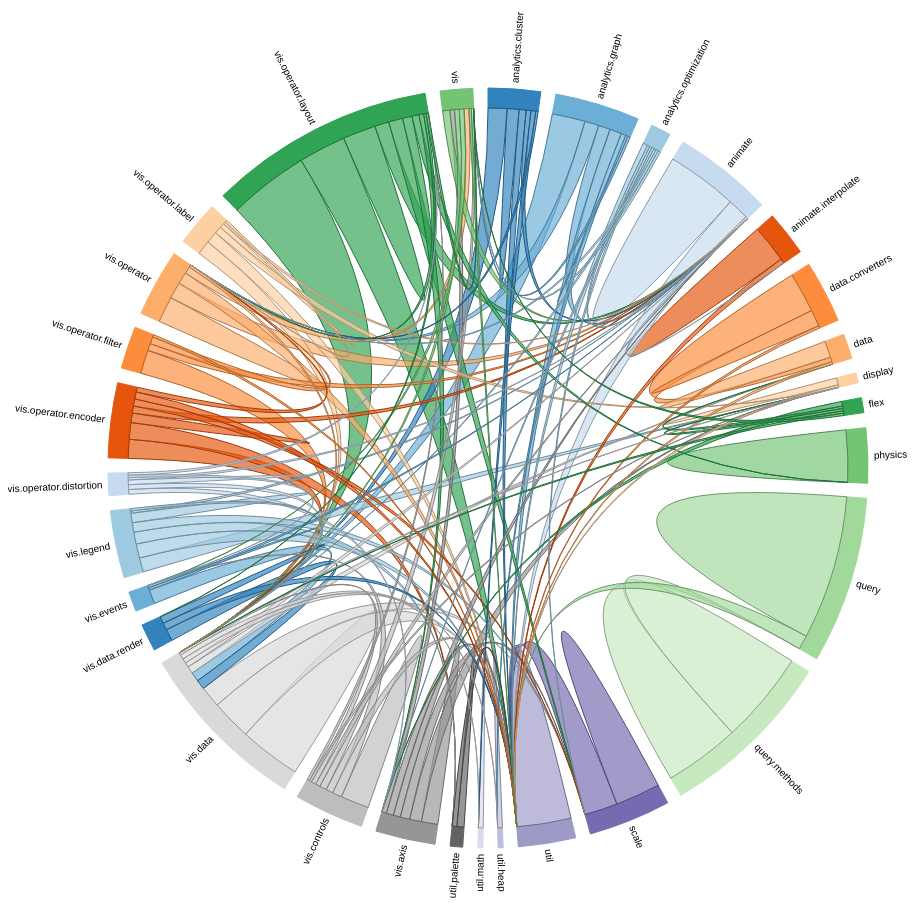
D3 v3 page, settled after 480 driven frames (8 s of simulated time); the page loaded 1 data file(s).




var outerRadius = 960 / 2,
    innerRadius = outerRadius - 120;

var fill = d3.scale.category20c();

var chord = d3.layout.chord()
    .padding(.04)
    .sortSubgroups(d3.descending)
    .sortChords(d3.descending);

var arc = d3.svg.arc()
    .innerRadius(innerRadius)
    .outerRadius(innerRadius + 20);

var svg = d3.select("body").append("svg")
    .attr("width", outerRadius * 2)
    .attr("height", outerRadius * 2)
  .append("g")
    .attr("transform", "translate(" + outerRadius + "," + outerRadius + ")");

d3.json("../data/flare-imports.json", function(error, imports) {
  var indexByName = {},
      nameByIndex = {},
      matrix = [],
      n = 0;

  // Returns the Flare package name for the given class name.
  function name(name) {
    return name.substring(0, name.lastIndexOf(".")).substring(6);
  }

  // Compute a unique index for each package name.
  imports.forEach(function(d) {
    d = name(d.name);
    if (!(d in indexByName)) {
      nameByIndex[n] = d;
      indexByName[d] = n++;
    }
  });

  // Construct a square matrix counting package imports.
  imports.forEach(function(d) {
    var source = indexByName[name(d.name)],
        row = matrix[source];
    if (!row) {
     row = matrix[source] = [];
     for (var i = -1; ++i < n;) row[i] = 0;
    }
    d.imports.forEach(function(d) { row[indexByName[name(d)]]++; });
  });

  chord.matrix(matrix);

  var g = svg.selectAll("g.group")
      .data(chord.groups)
    .enter().append("g")
      .attr("class", "group");

  g.append("path")
      .style("fill", function(d) { return fill(d.index); })
      .style("stroke", function(d) { return fill(d.index); })
      .attr("d", arc);

  g.append("text")
      .each(function(d) { d.angle = (d.startAngle + d.endAngle) / 2; })
      .attr("dy", ".35em")
      .attr("text-anchor", function(d) { return d.angle > Math.PI ? "end" : null; })
      .attr("transform", function(d) {
        return "rotate(" + (d.angle * 180 / Math.PI - 90) + ")"
            + "translate(" + (innerRadius + 26) + ")"
            + (d.angle > Math.PI ? "rotate(180)" : "");
      })
      .text(function(d) { return nameByIndex[d.index]; });

  svg.selectAll("path.chord")
      .data(chord.chords)
    .enter().append("path")
      .attr("class", "chord")
      .style("stroke", function(d) { return d3.rgb(fill(d.source.index)).darker(); })
      .style("fill", function(d) { return fill(d.source.index); })
      .attr("d", d3.svg.chord().radius(innerRadius));

});



### data: ../data/flare-imports.json
[
 {
  "name": "flare.analytics.cluster.AgglomerativeClu…",
  "size": 3938,
  "imports": [
   "flare.animate.Transitioner",
   "flare.vis.data.DataList",
   "flare.util.math.IMatrix",
   "flare.analytics.cluster.MergeEdge",
   "flare.analytics.cluster.HierarchicalClus…",
   "flare.vis.data.Data"
  ]
 },
 {
  "name": "flare.analytics.cluster.CommunityStructu…",
  "size": 3812,
  "imports": [
   "flare.analytics.cluster.HierarchicalClus…",
   "flare.animate.Transitioner",
   "flare.vis.data.DataList",
   "flare.analytics.cluster.MergeEdge",
   "flare.util.math.IMatrix"
  ]
 },
 {
  "name": "flare.analytics.cluster.HierarchicalClus…",
  "size": 6714,
  "imports": [
   "flare.vis.data.EdgeSprite",
   "flare.vis.data.NodeSprite",
   "flare.vis.data.DataList",
   "flare.vis.data.Tree",
   "flare.util.Arrays",
   "flare.analytics.cluster.MergeEdge",
   "flare.util.Sort",
   "flare.vis.operator.Operator",
   "... 2 more items"
  ]
 },
 {
  "name": "flare.analytics.cluster.MergeEdge",
  "size": 743,
  "imports": []
 },
 {
  "name": "flare.analytics.graph.BetweennessCentral…",
  "size": 3534,
  "imports": [
   "flare.animate.Transitioner",
   "flare.vis.data.NodeSprite",
   "flare.vis.data.DataList",
   "flare.util.Arrays",
   "flare.vis.data.Data",
   "flare.util.Property",
   "flare.vis.operator.Operator"
  ]
 },
 {
  "name": "flare.analytics.graph.LinkDistance",
  "size": 5731,
  "imports": [
   "flare.animate.Transitioner",
   "flare.vis.data.NodeSprite",
   "flare.vis.data.EdgeSprite",
   "flare.analytics.graph.ShortestPaths",
   "flare.vis.data.Data",
   "flare.util.Property",
   "flare.vis.operator.Operator"
  ]
 },
 {
  "name": "flare.analytics.graph.MaxFlowMinCut",
  "size": 7840,
  "imports": [
   "flare.animate.Transitioner",
   "flare.vis.data.NodeSprite",
   "flare.vis.data.EdgeSprite",
   "flare.vis.data.Data",
   "flare.util.Property",
   "flare.vis.operator.Operator"
  ]
 },
 {
  "name": "flare.analytics.graph.ShortestPaths",
  "size": 5914,
  "imports": [
   "flare.vis.data.EdgeSprite",
   "flare.vis.data.NodeSprite",
   "flare.animate.Transitioner",
   "flare.vis.operator.Operator",
   "flare.util.heap.HeapNode",
   "flare.util.heap.FibonacciHeap",
   "flare.util.Property",
   "flare.vis.data.Data"
  ]
 },
 "... 212 more items"
]